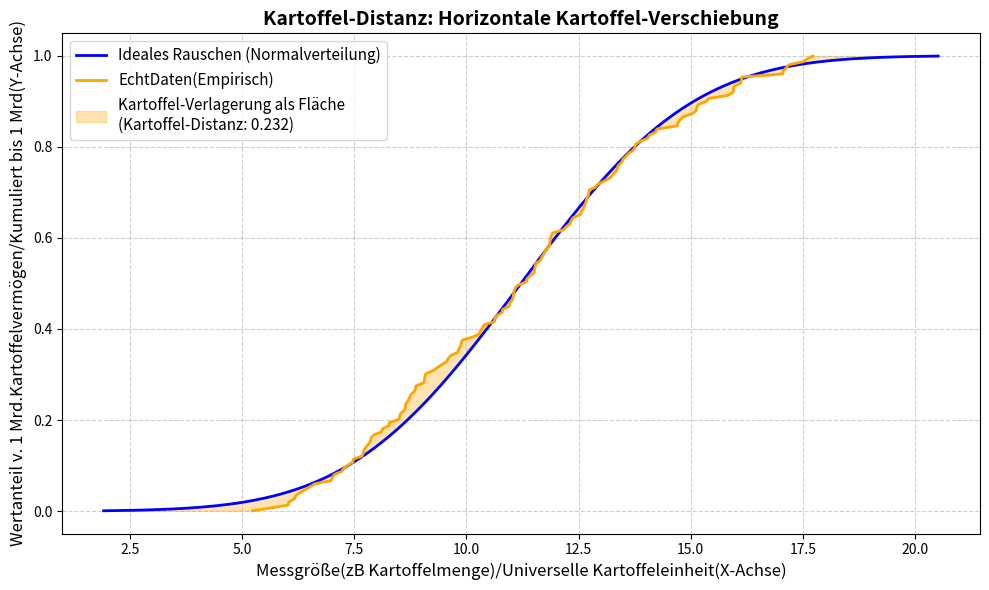

This figure's Python source:
# Cantorubin_01.py Kartoffel-Distanz _ die Erste 
import numpy as np
import matplotlib.pyplot as plt
import scipy.stats as stats

# -------------------------------------------------------------------------
# 1. Beispiel-Daten erzeugen (Ersetze dies durch 'diff_data')
# Wir erzeugen absichtlich leicht schiefe Daten, um Abweichungen zu sehen
np.random.seed(42)
diff_data = np.random.normal(loc=10, scale=3, size=150) + np.random.exponential(scale=1.5, size=150)

# Parameter aus Daten schätzen
mu, sigma = np.mean(diff_data), np.std(diff_data)
# -------------------------------------------------------------------------

# 2. Netz aus Wahrscheinlichkeits-Stufen (Y-Achse von 0% bis 100%)
p_stufen = np.linspace(0.001, 0.999, 1000)

# 3. Sondierung über die Umkehrfunktion (PPF) -> Werte auf der X-Achse
# Wo müssten die Werte laut normalverteiltem Idealrauschen liegen?
x_ideal = stats.norm.ppf(p_stufen, loc=mu, scale=sigma)

# Wo liegen deine echten Werte auf dieser Prozentstufe tatsächlich?
x_real = np.percentile(diff_data, p_stufen * 100)

# 4. Trans-Port-Distanz berechnen (Mittlerer horizontaler Verschiebungsweg)
Kartoffel_dist = np.mean(np.abs(x_real - x_ideal))

# 5. Das Ganze bildlich darstellen
plt.figure(figsize=(10, 6))

# Die beiden Umkehrkurven zeichnen (Achtung: p_stufen ist hier auf der Y-Achse!)
plt.plot(x_ideal, p_stufen, label='Ideales Rauschen (Normalverteilung)', color='blue', lw=2)
plt.plot(x_real, p_stufen, label='EchtDaten(Empirisch)', color='orange', lw=2)

# Die horizontale Schaufelarbeit/Verschiebung farbig ausfüllen
plt.fill_betweenx(p_stufen, x_ideal, x_real, color='orange', alpha=0.3, 
    label=f'Kartoffel-Verlagerung als Fläche\n(Kartoffel-Distanz: {Kartoffel_dist:.3f})')

# Diagramm hübsch machen
plt.title('Kartoffel-Distanz: Horizontale Kartoffel-Verschiebung', fontsize=14, fontweight='bold')
plt.xlabel('Messgröße(zB Kartoffelmenge)/Universelle Kartoffeleinheit(X-Achse)', fontsize=12)
plt.ylabel('Wertanteil v. 1 Mrd.Kartoffelvermögen/Kumuliert bis 1 Mrd(Y-Achse)', fontsize=12)
plt.grid(True, linestyle='--', alpha=0.6)
plt.legend(fontsize=11, loc='upper left')

# Anzeigen
plt.tight_layout()
plt.show()
